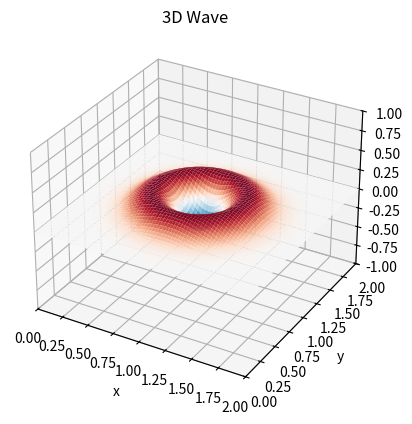

The matplotlib source for this figure: (Note: this script raises an exception after producing the figure.)
import numpy as np
import matplotlib.pyplot as plt
from matplotlib.animation import FuncAnimation

c = .5
Lx, Ly = 2.0, 2.0
nx, ny = 71, 71 
x = np.linspace(0, Lx, nx)
y = np.linspace(0, Ly, ny)
dx = x[1] - x[0]
dy = y[1] - y[0]

dt = 0.01

z = np.zeros((ny, nx), dtype=float)
v = np.zeros_like(z) 

X, Y = np.meshgrid(x, y)
x0, y0, sigma = Lx * 0.5, Ly * 0.5, 0.18
z[:] = np.exp(-((X - x0) ** 2 + (Y - y0) ** 2) / (2 * sigma**2))
v[:] = 0.0


def laplacian(Z):
    L = np.zeros_like(Z)
    L[1:-1, 1:-1] = (Z[2:, 1:-1] - 2 * Z[1:-1, 1:-1] + Z[:-2, 1:-1]) / dy**2 + (
        Z[1:-1, 2:] - 2 * Z[1:-1, 1:-1] + Z[1:-1, :-2]
    ) / dx**2
    return L


def apply_bc(Z, V):
    Z[0, :] = Z[-1, :] = 0.0
    Z[:, 0] = Z[:, -1] = 0.0
    V[0, :] = V[-1, :] = 0.0
    V[:, 0] = V[:, -1] = 0.0


fig = plt.figure()
ax = fig.add_subplot(111, projection="3d")
ax.set(
    xlim=(0, Lx),
    ylim=(0, Ly),
    zlim=(-1.0, 1.0),
    xlabel="x",
    ylabel="y",
    zlabel="z",
    title="3D Wave",
)

# 초기 surface
surf = ax.plot_surface(
    X,
    Y,
    z,
    cmap="RdBu_r",
    rstride=1,
    cstride=1,
    linewidth=0,
    antialiased=True,
    vmin=-np.max(np.abs(z)),
    vmax=np.max(np.abs(z)),
)


def update(frame):
    global z, v, surf
    # a = c^2 * ∇^2 z
    a = c**2 * laplacian(z)
    v += a * dt
    z += v * dt
    apply_bc(z, v)

    surf.remove()
    surf = ax.plot_surface(
        X,
        Y,
        z,
        cmap="RdBu_r",
        rstride=1,
        cstride=1,
        linewidth=0,
        antialiased=True,
        vmin=-np.max(np.abs(z)),
        vmax=np.max(np.abs(z)),
    )
    return (surf,)


ani = FuncAnimation(fig, update, frames=int(60/dt), interval=dt*1000, blit=False)
ani.save("wave.mp4", writer="ffmpeg", fps=int(1/dt))